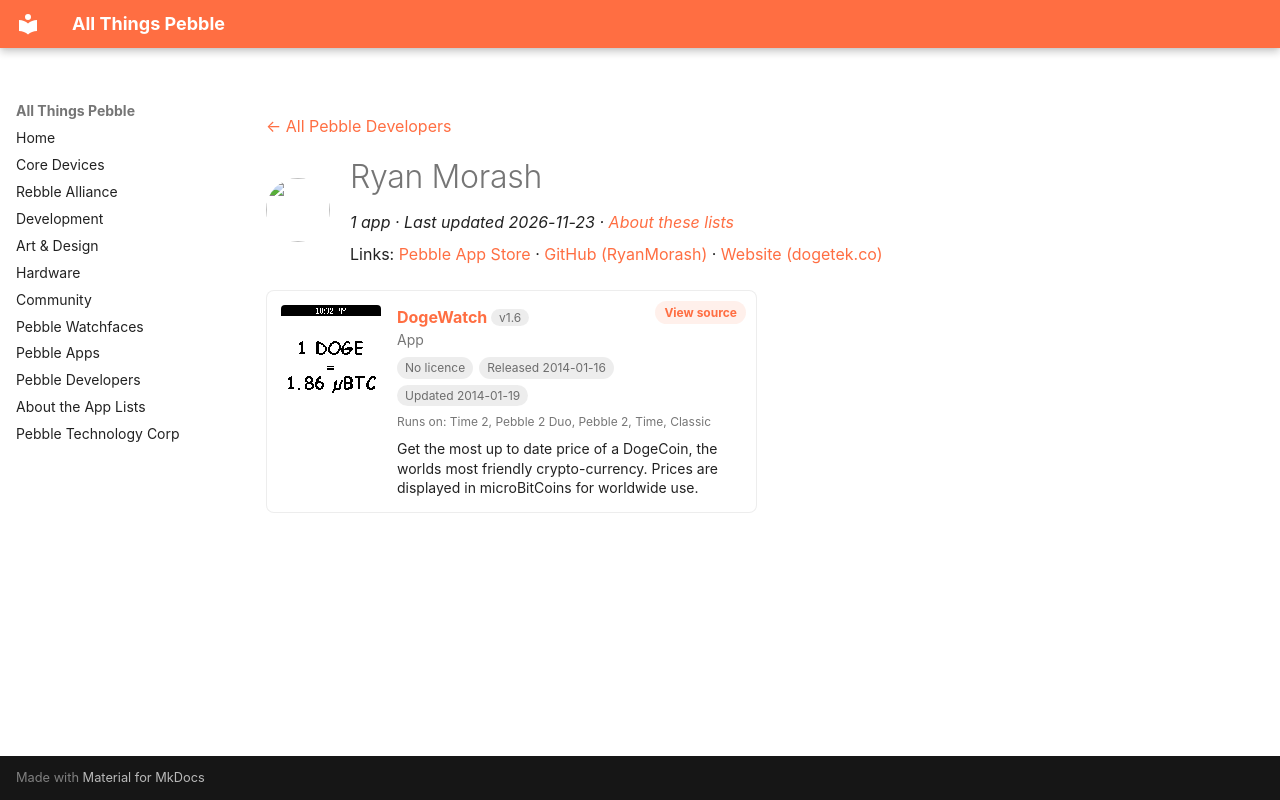

repository: saltedlolly/all-things-pebble · page: developers/ryan-morash.html · generator: mkdocs

---
title: "Ryan Morash"
hide:
  - toc
---

<!-- Generated by scripts/update_app_directory.py: do not edit by hand -->
[← All Pebble Developers](../developers.md)

<div class="dev-header" markdown>
<img class="dev-avatar" src="https://github.com/RyanMorash.png?size=128" alt="" width="64" height="64" loading="lazy" onerror="this.remove()">
<div class="dev-intro" markdown>

# Ryan Morash

*1 app · Last updated 2026-11-23 · [About these lists](../about-app-lists.md)*

Links: [Pebble App Store](https://apps.repebble.com/apps/dev/ryan-morash_52cb3d8c45ffdd5ef200008c) · [GitHub (RyanMorash)](https://github.com/RyanMorash) · [Website (dogetek.co)](http://dogetek.co)

</div>
</div>

<div class="app-grid dev-apps" data-search-exclude>
<div class="app-card" data-type="watchapp" data-title="dogewatch" data-released="2014-01-16" data-updated="2014-01-19">
<a class="app-shot" href="https://apps.repebble.com/52d85f750bab47f03700001b" data-search-exclude><img src="../images/apps/52d85f750bab47f03700001b.png" alt="DogeWatch" loading="lazy"></a>
<div class="app-info">
<h2 class="app-name" id="app-52d85f750bab47f03700001b"><a href="https://apps.repebble.com/52d85f750bab47f03700001b">DogeWatch</a> <span class="app-version" title="Latest version" data-search-exclude>v1.6</span></h2>
<a class="app-source" href="http://github.com/RyanMorash/DogeWatch" title="Source code" data-search-exclude>View source</a>
<div class="app-dev">App</div>
<div class="app-tags" data-search-exclude><span class="app-licence app-licence--none" title="Licence">No licence</span> <span title="First published in the app store">Released 2014-01-16</span> <span title="Latest release in the app store">Updated 2014-01-19</span></div>
<div class="app-watches" title="Supported watches" data-search-exclude>Runs on: Time 2, Pebble 2 Duo, Pebble 2, Time, Classic</div>
<p class="app-desc">Get the most up to date price of a DogeCoin, the worlds most friendly crypto-currency. Prices are displayed in microBitCoins for worldwide use.</p>
</div>
</div>
</div>
